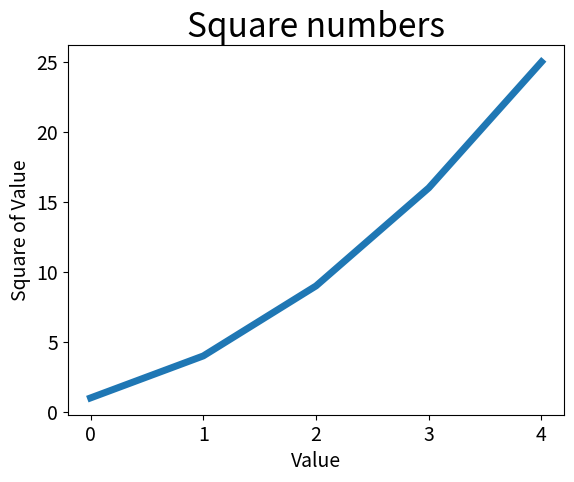

Python code for this plot:
import matplotlib.pyplot as plt

squares = [1, 4, 9, 16, 25]
plt.plot(squares, linewidth = 5)

# Set chart title and x,y labels
plt.title("Square numbers", fontsize = 24)
plt.xlabel("Value", fontsize = 14)
plt.ylabel("Square of Value", fontsize = 14)

# Set size of tick labels
plt.tick_params(axis='both', labelsize = 14)

plt.show()